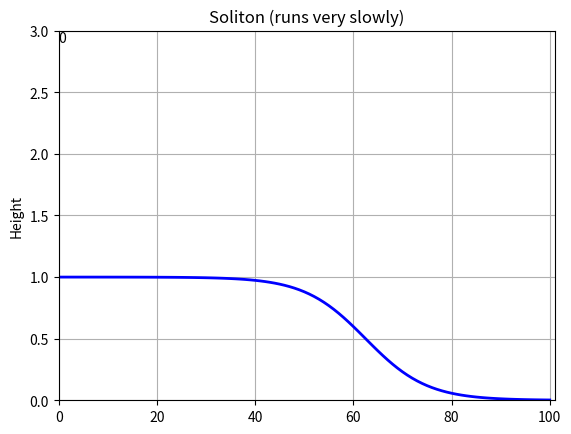

Python code for this plot:
""" From "COMPUTATIONAL PHYSICS" & "COMPUTER PROBLEMS in PHYSICS"
    by RH Landau, MJ Paez, and CC Bordeianu (deceased)
    Copyright R Landau, Oregon State Unv, MJ Paez, Univ Antioquia,
    C Bordeianu, Univ Bucharest, 2017.
    Please respect copyright & acknowledge our work."""

# SolitonAnimate.py: Solves KdeV equation for a soliton

import numpy as np
import matplotlib.pyplot as plt
import matplotlib.animation as animation

ds = 0.4
dt = 0.1
mu = 0.1
eps = 0.2
mx = 101
fac = mu * dt / (ds**3)
u = np.zeros((mx, 3), float)  # Soliton amplitude
maxtime = 2500


def init():
    for i in range(0, mx):
        u[i, 0] = 0.5 * (
            1
            - (
                (np.exp(2 * (0.2 * ds * i - 5)) - 1)
                / (np.exp(2 * (0.2 * ds * i - 5)) + 1)
            )
        )

    u[0, 1] = 1
    u[0, 2] = 1
    u[mx - 1, 1] = 0
    u[mx - 1, 2] = 0


init()

k = range(0, mx)
fig = plt.figure()
ax = fig.add_subplot(111, autoscale_on=False, xlim=(0, mx), ylim=(0, 3))
ax.grid()
plt.ylabel("Height")
plt.title("Soliton (runs very slowly)")
line, *_ = ax.plot(k, u[k, 0], "b", linewidth=2)
time = ax.annotate(0, xy=(ax.get_xlim()[0], ax.get_ylim()[1]), ha="left", va="top")

# First time step
for i in range(1, mx - 1):
    a1 = eps * dt * (u[i + 1, 0] + u[i, 0] + u[i - 1, 0]) / (ds * 6)
    if i > 1 and i < mx - 2:
        a2 = u[i + 2, 0] + 2 * u[i - 1, 0] - 2 * u[i + 1, 0] - u[i - 2, 0]
    else:
        a2 = u[i - 1, 0] - u[i + 1, 0]
    a3 = u[i + 1, 0] - u[i - 1, 0]
    u[i, 1] = u[i, 0] - a1 * a3 - fac * a2 / 3

# Later time steps

# Following next time steps
def animate(num):
    for i in range(1, mx - 2):
        a1 = eps * dt * (u[i + 1, 1] + u[i, 1] + u[i - 1, 1]) / (3 * ds)
        if i > 1 and i < mx - 2:
            a2 = u[i + 2, 1] + 2 * u[i - 1, 1] - 2 * u[i + 1, 1] - u[i - 2, 1]
        else:
            a2 = u[i - 1, 1] - u[i + 1, 1]
        a3 = u[i + 1, 1] - u[i - 1, 1]
        u[i, 2] = u[i, 0] - a1 * a3 - 2 * fac * a2 / 3

    # Plot (position, height)
    line.set_data(k, u[k, 2])
    time.set_text(str(num))

    # Recycle array
    u[k, 0] = u[k, 1]
    u[k, 1] = u[k, 2]
    return (line,)


ani = animation.FuncAnimation(fig, animate, maxtime, interval=30, repeat=False)
plt.show()
print("finished")
